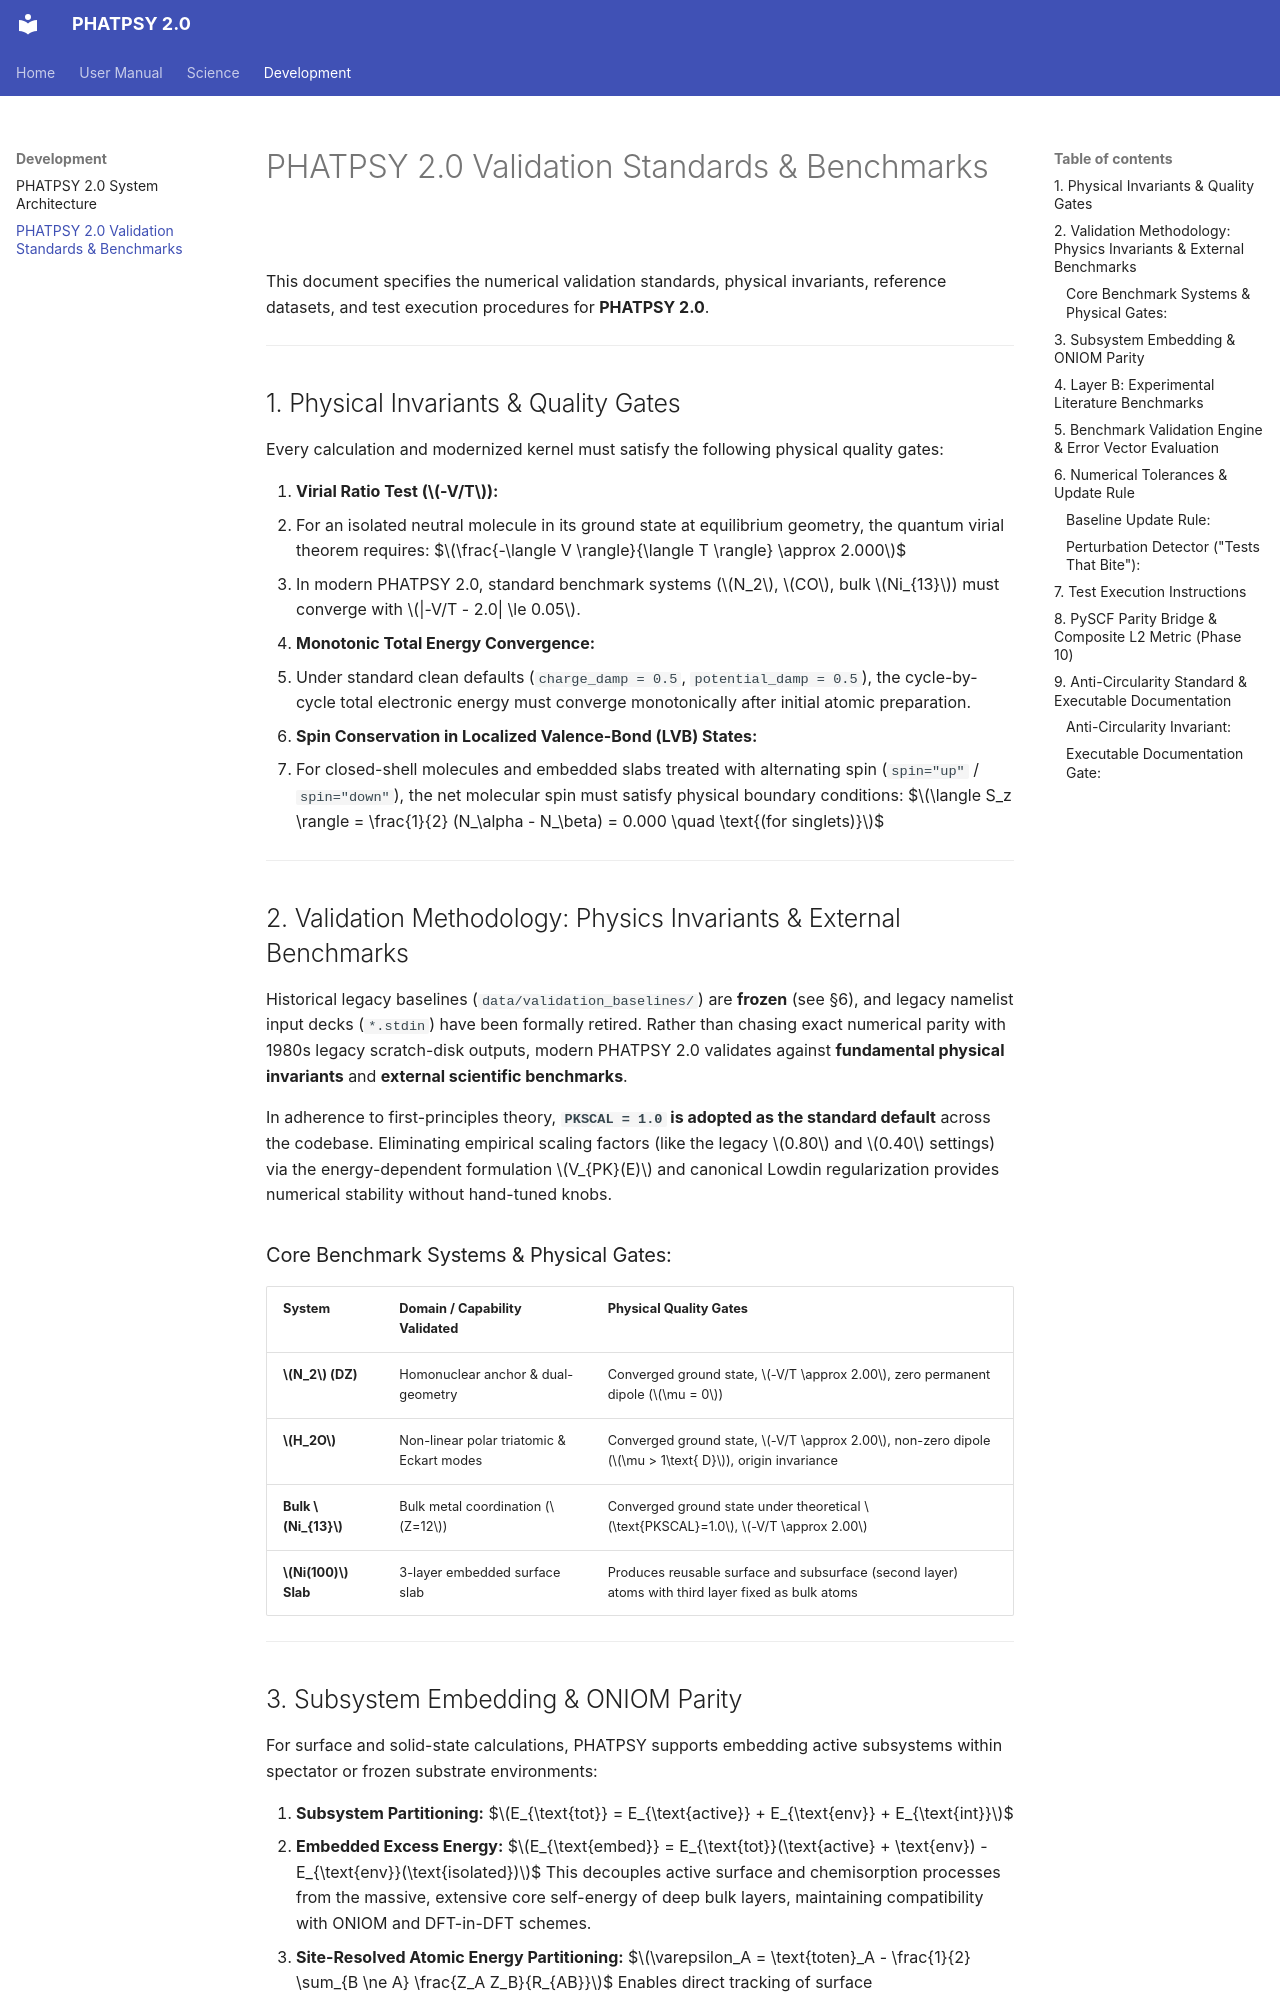

repository: JackS9/phatpsy2 · page: development/validation_standards/index.html · generator: mkdocs

# PHATPSY 2.0 Validation Standards & Benchmarks

This document specifies the numerical validation standards, physical invariants, reference datasets, and test execution procedures for **PHATPSY 2.0**.

---

## 1. Physical Invariants & Quality Gates

Every calculation and modernized kernel must satisfy the following physical quality gates:

1. **Virial Ratio Test ($-V/T$):**
   - For an isolated neutral molecule in its ground state at equilibrium geometry, the quantum virial theorem requires:
     $$\frac{-\langle V \rangle}{\langle T \rangle} \approx 2.000$$
   - In modern PHATPSY 2.0, standard benchmark systems ($N_2$, $CO$, bulk $Ni_{13}$) must converge with $|-V/T - 2.0| \le 0.05$.
2. **Monotonic Total Energy Convergence:**
   - Under standard clean defaults (`charge_damp = 0.5`, `potential_damp = 0.5`), the cycle-by-cycle total electronic energy must converge monotonically after initial atomic preparation.
3. **Spin Conservation in Localized Valence-Bond (LVB) States:**
   - For closed-shell molecules and embedded slabs treated with alternating spin (`spin="up"` / `spin="down"`), the net molecular spin must satisfy physical boundary conditions:
     $$\langle S_z \rangle = \frac{1}{2} (N_\alpha - N_\beta) = 0.000 \quad \text{(for singlets)}$$

---

## 2. Validation Methodology: Physics Invariants & External Benchmarks

Historical legacy baselines (`data/validation_baselines/`) are **frozen** (see §6), and legacy namelist input decks (`*.stdin`) have been formally retired. Rather than chasing exact numerical parity with 1980s legacy scratch-disk outputs, modern PHATPSY 2.0 validates against **fundamental physical invariants** and **external scientific benchmarks**.

In adherence to first-principles theory, **`PKSCAL = 1.0` is adopted as the standard default** across the codebase. Eliminating empirical scaling factors (like the legacy $0.80$ and $0.40$ settings) via the energy-dependent formulation $V_{PK}(E)$ and canonical Lowdin regularization provides numerical stability without hand-tuned knobs.

### Core Benchmark Systems & Physical Gates:

| System | Domain / Capability Validated | Physical Quality Gates |
| :--- | :--- | :--- |
| **$N_2$ (DZ)** | Homonuclear anchor & dual-geometry | Converged ground state, $-V/T \approx 2.00$, zero permanent dipole ($\mu = 0$) |
| **$H_2O$** | Non-linear polar triatomic & Eckart modes | Converged ground state, $-V/T \approx 2.00$, non-zero dipole ($\mu > 1\text{ D}$), origin invariance |
| **Bulk $Ni_{13}$** | Bulk metal coordination ($Z=12$) | Converged ground state under theoretical $\text{PKSCAL}=1.0$, $-V/T \approx 2.00$ |
| **$Ni(100)$ Slab** | 3-layer embedded surface slab | Produces reusable surface and subsurface (second layer) atoms with third layer fixed as bulk atoms |

---

## 3. Subsystem Embedding & ONIOM Parity

For surface and solid-state calculations, PHATPSY supports embedding active subsystems within spectator or frozen substrate environments:

1. **Subsystem Partitioning:**
   $$E_{\text{tot}} = E_{\text{active}} + E_{\text{env}} + E_{\text{int}}$$
2. **Embedded Excess Energy:**
   $$E_{\text{embed}} = E_{\text{tot}}(\text{active} + \text{env}) - E_{\text{env}}(\text{isolated})$$
   This decouples active surface and chemisorption processes from the massive, extensive core self-energy of deep bulk layers, maintaining compatibility with ONIOM and DFT-in-DFT schemes.
3. **Site-Resolved Atomic Energy Partitioning:**
   $$\varepsilon_A = \text{toten}_A - \frac{1}{2} \sum_{B \ne A} \frac{Z_A Z_B}{R_{AB}}$$
   Enables direct tracking of surface undercoordination shifts, relaxation decay, and work function perturbations.

---
